Photos from the image-classification dataset "Imagenes360" in the GitHub repository AgroJuan/Imagenes360. Its 6 classes are: aceptable, borrosa, correct, nitida, sobreexpuesta, subexpuesta.

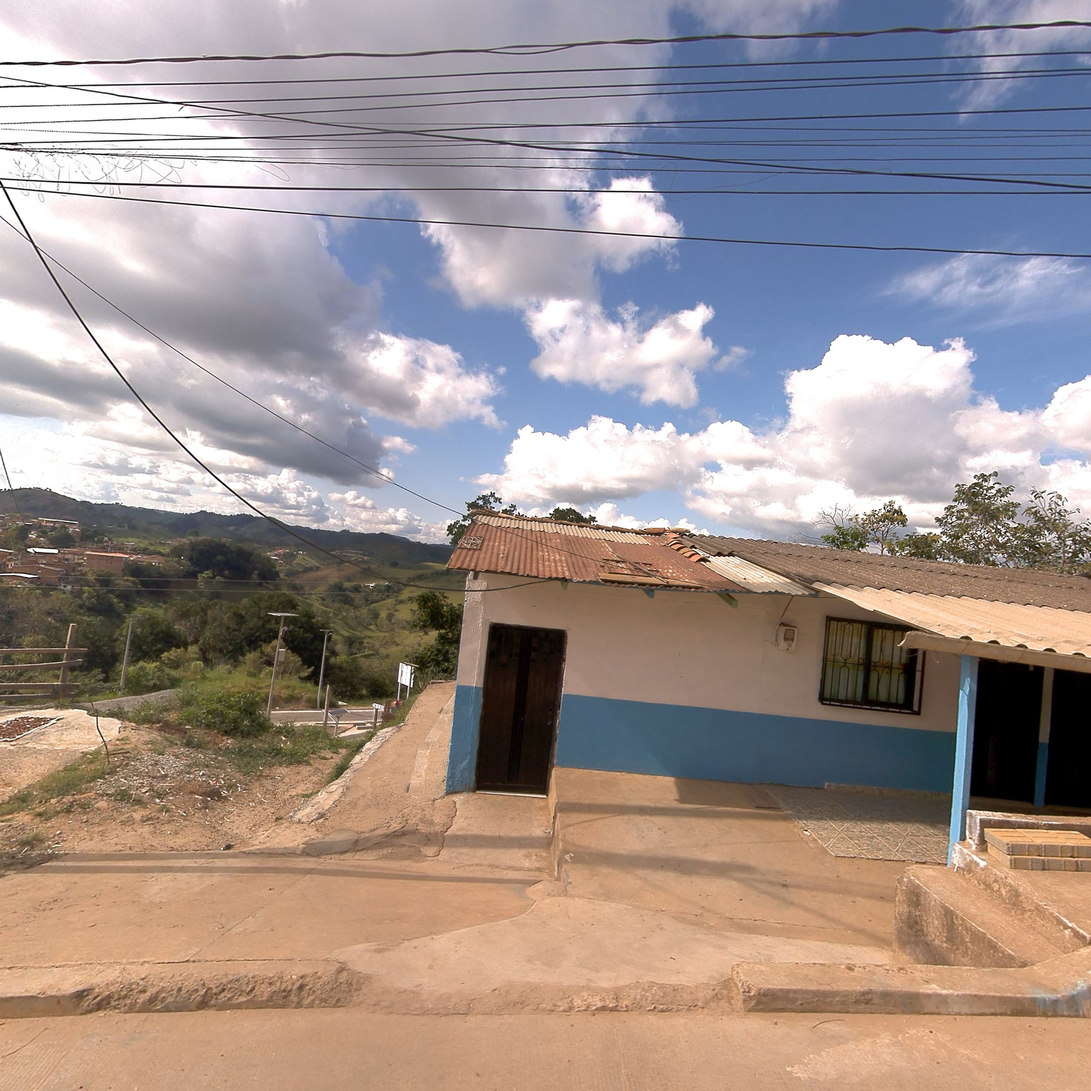
Label: nitida

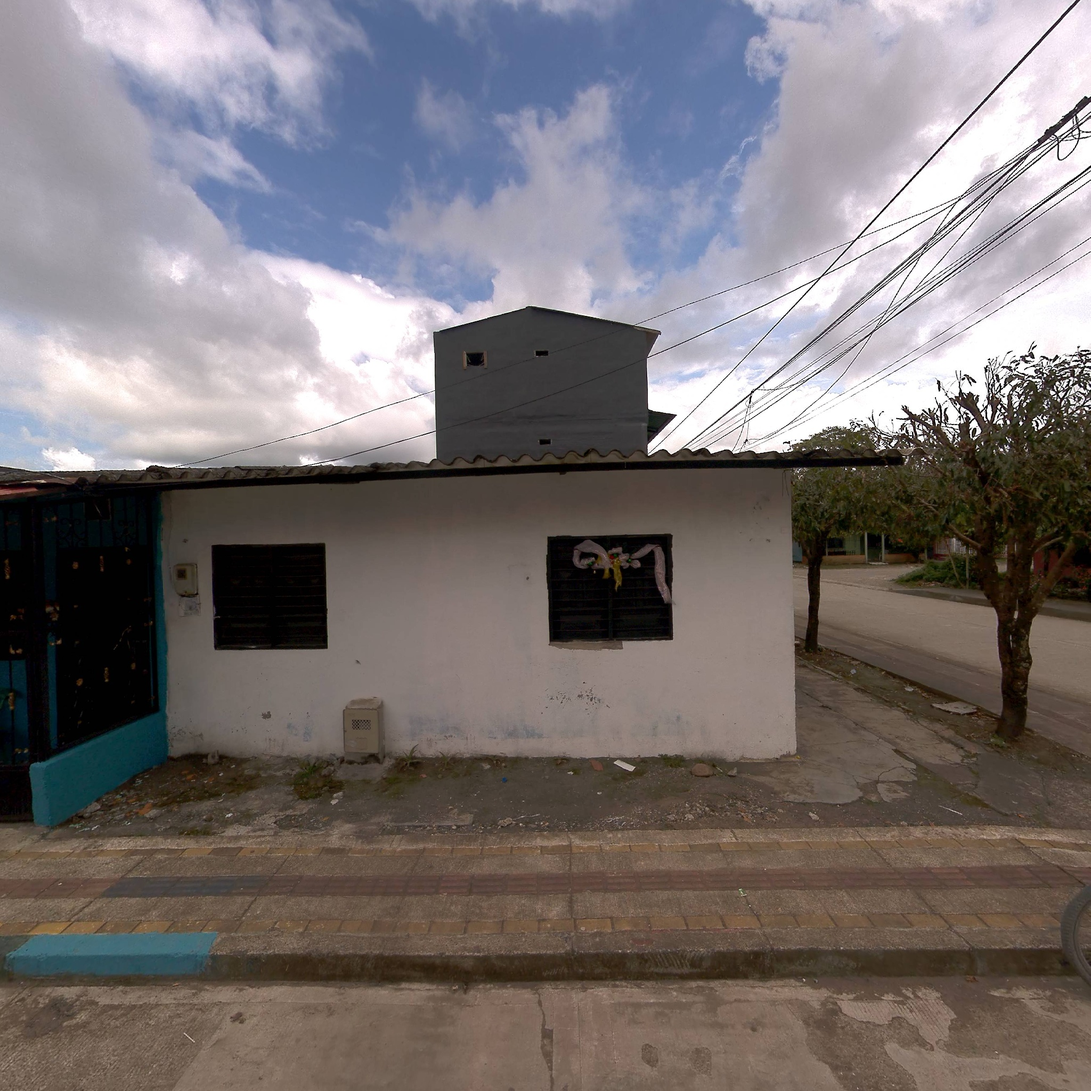
Label: correct

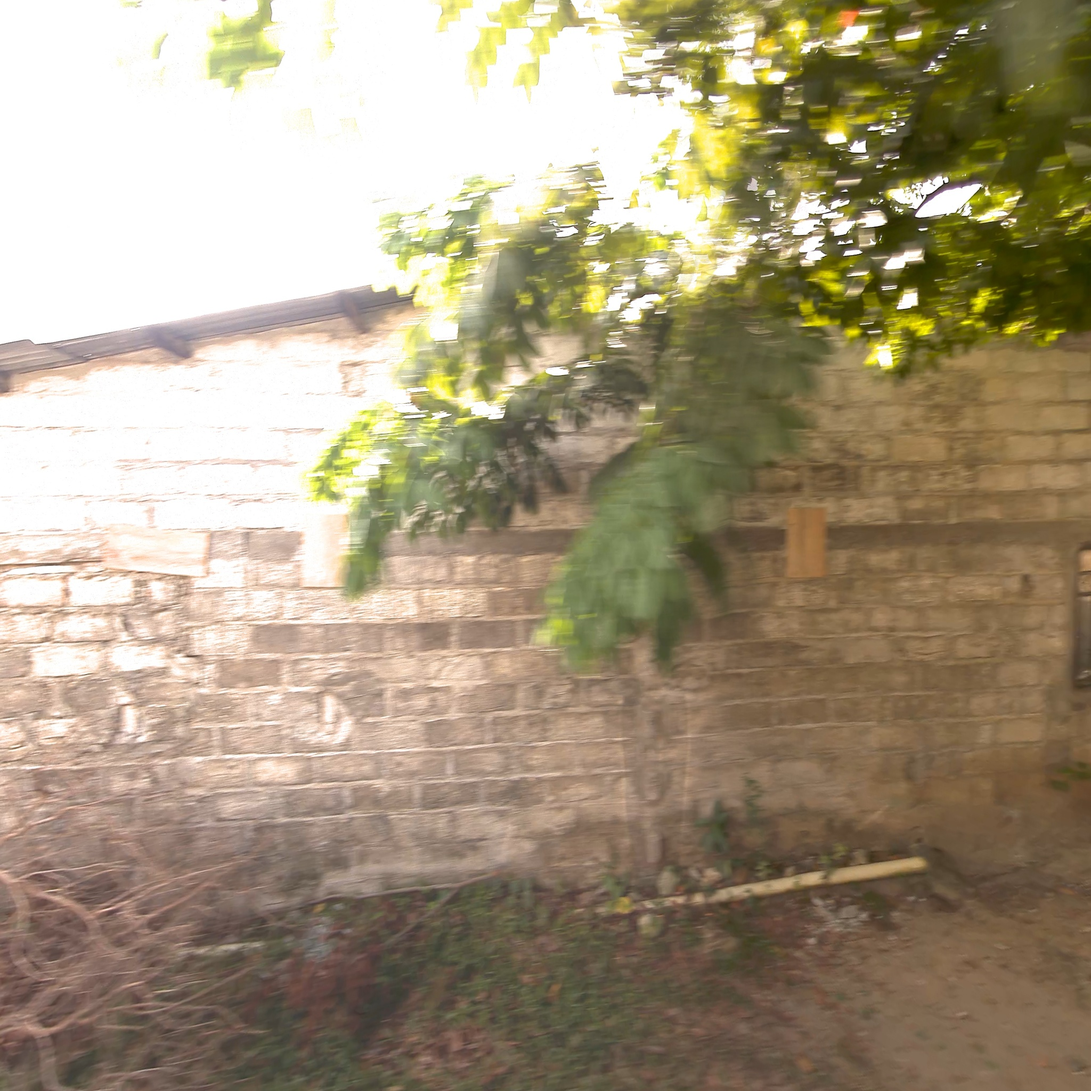
Label: correct

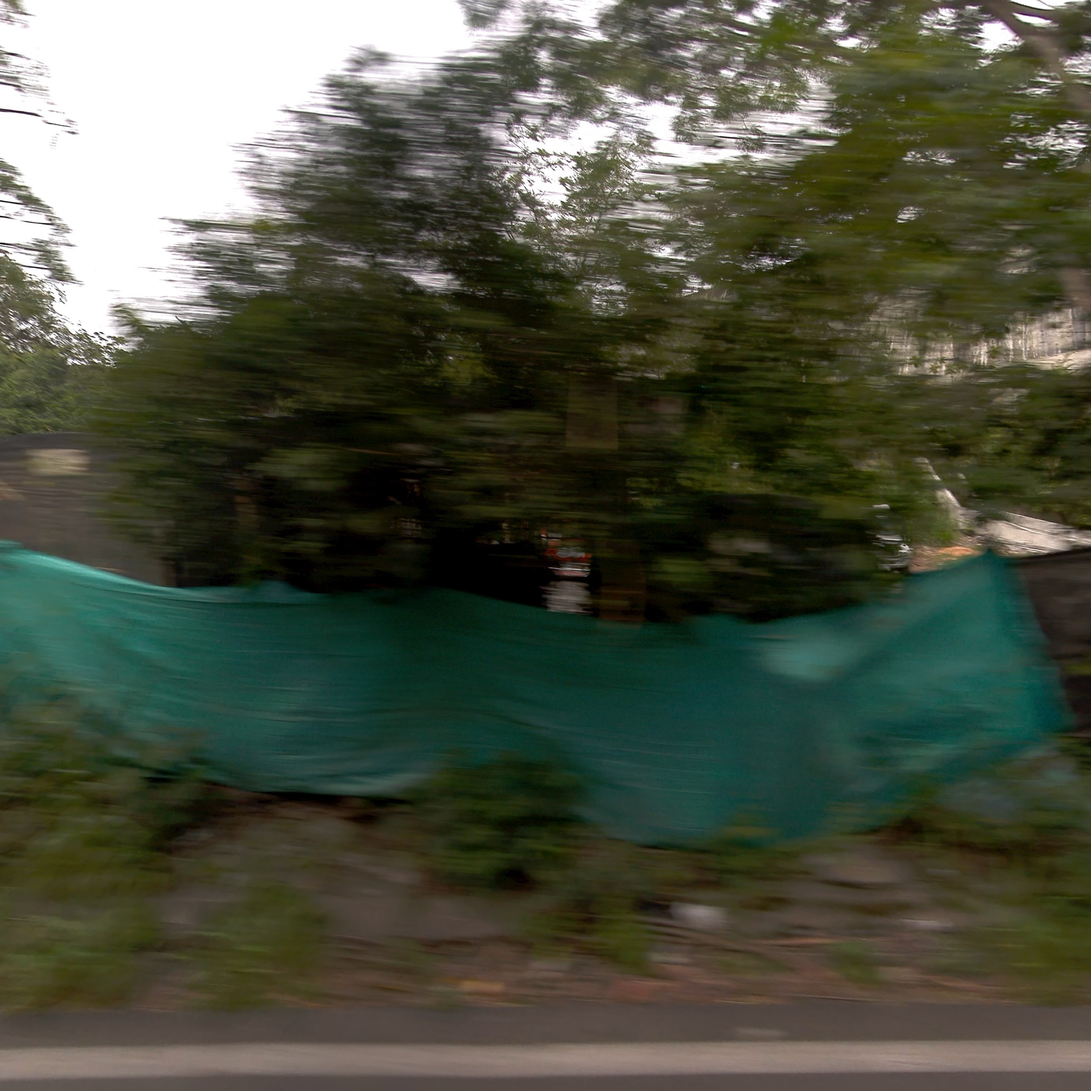
Label: borrosa

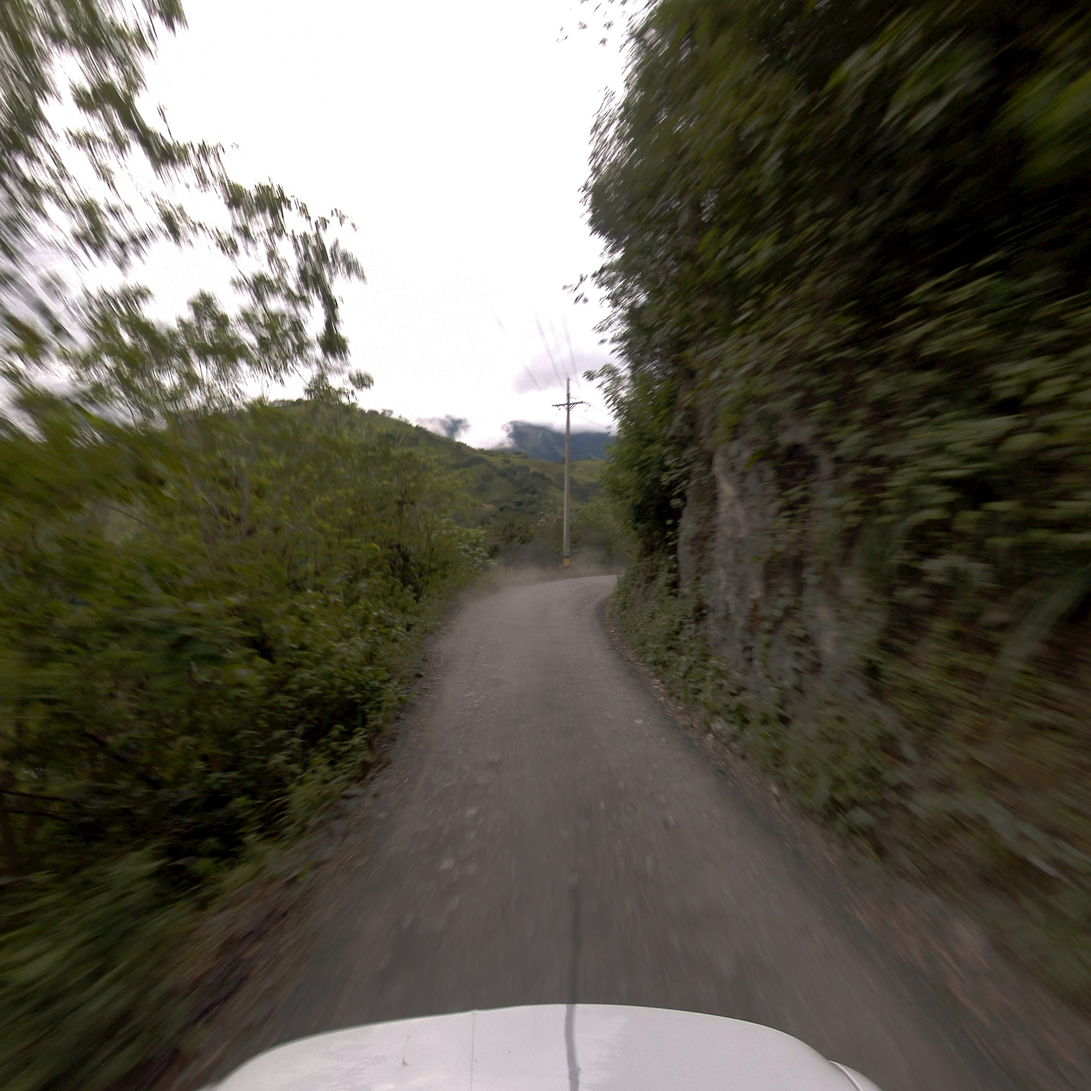
Label: correct

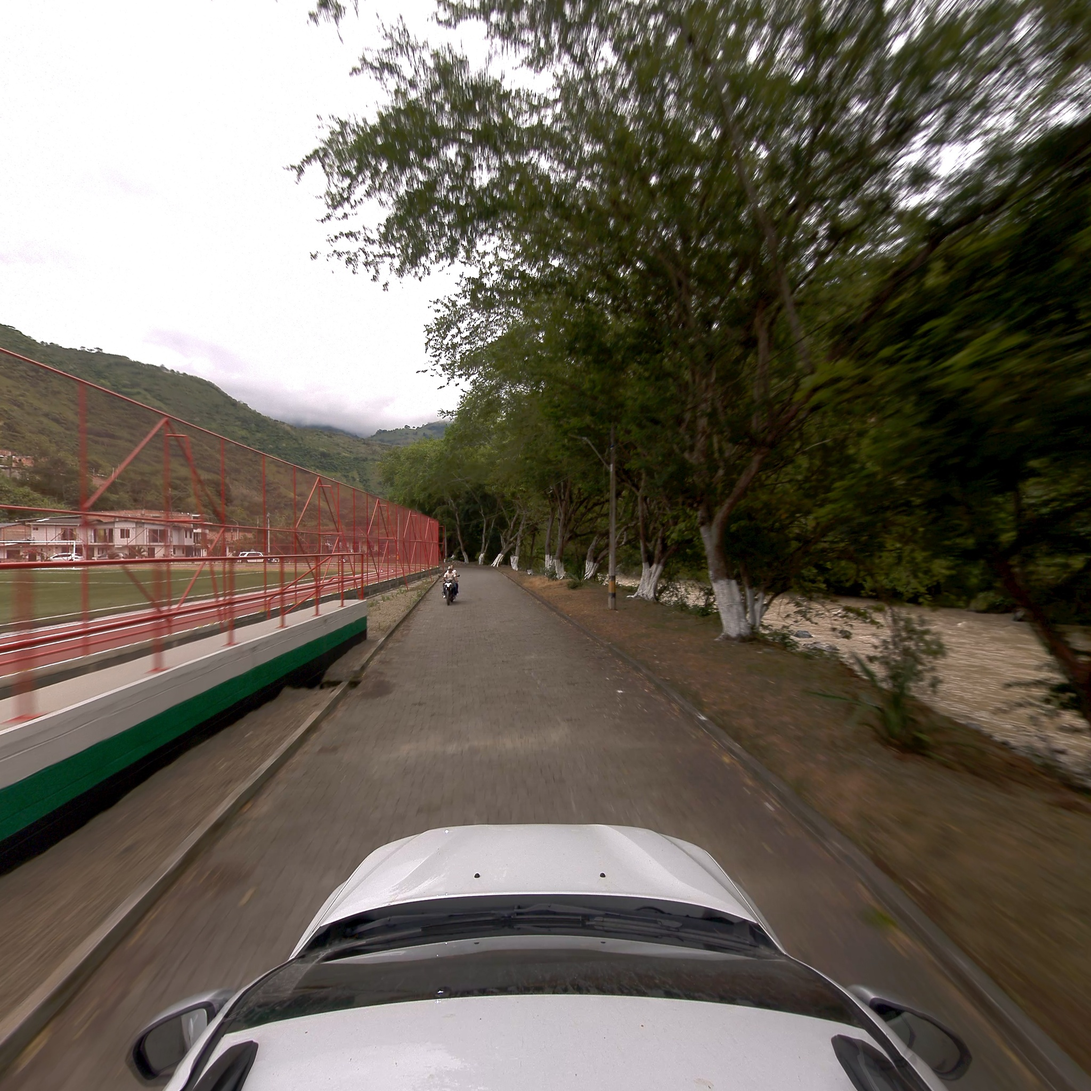
Label: aceptable
